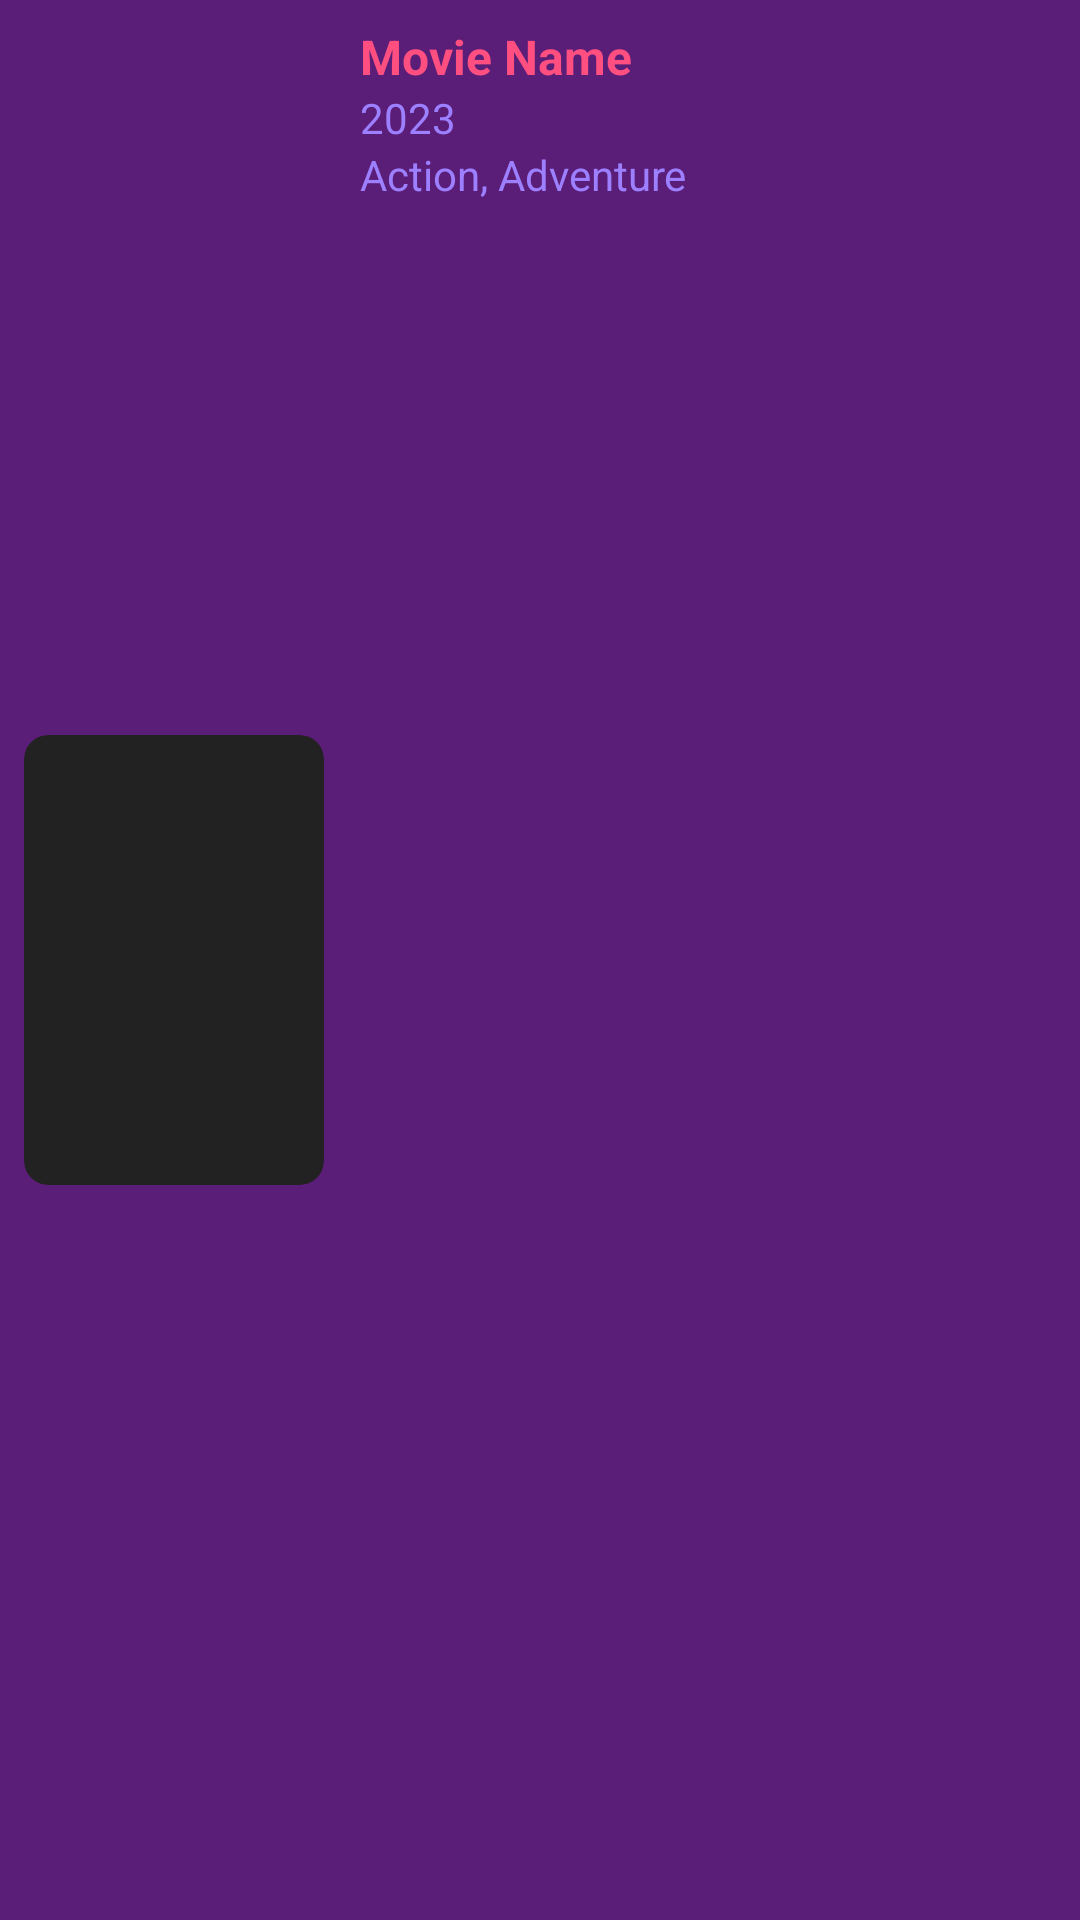

Layout XML and referenced resources for this Android screen:
<!-- AndroidManifest.xml: application theme Theme.MyWatchList -->
<!-- res/layout/search_grid.xml -->
<LinearLayout xmlns:android="http://schemas.android.com/apk/res/android"
    android:id="@+id/searchGridItem"
    android:layout_width="match_parent"
    android:layout_height="wrap_content"
    android:orientation="horizontal"
    android:padding="8dp"
    android:gravity="center_vertical"
    android:layout_margin="6dp"
    android:elevation="6dp"
    android:background="@color/firefox_purple">

    <ImageView
        android:id="@+id/imgPoster"
        android:layout_width="100dp"
        android:layout_height="150dp"
        android:scaleType="centerCrop"
        android:contentDescription="Movie Poster"
        android:background="@drawable/rounded_corner"
        android:clipToOutline="true" />

    <LinearLayout
        android:layout_width="0dp"
        android:layout_height="match_parent"
        android:layout_weight="1"
        android:orientation="vertical"
        android:paddingStart="12dp">

        <TextView
            android:id="@+id/txtTitle"
            android:layout_width="match_parent"
            android:layout_height="wrap_content"
            android:text="Movie Name"
            android:textSize="16sp"
            android:textStyle="bold"
            android:maxLines="2"
            android:ellipsize="end"
            android:textColor="@color/firefox_pink" />

        <TextView
            android:id="@+id/txtYear"
            android:layout_width="match_parent"
            android:layout_height="wrap_content"
            android:text="2023"
            android:textSize="14sp"
            android:textColor="@color/firefox_purple_light" />

        <TextView
            android:id="@+id/txtGenres"
            android:layout_width="match_parent"
            android:layout_height="wrap_content"
            android:text="Action, Adventure"
            android:textSize="14sp"
            android:textColor="@color/firefox_purple_light"
            android:maxLines="2"
            android:ellipsize="end" />
    </LinearLayout>
</LinearLayout>
<!-- resources referenced by this layout -->
<resources>
  <color name="firefox_pink">#FF4F81</color>
  <color name="firefox_purple">#5B1E78</color>
  <color name="firefox_purple_light">#9C80FF</color>
  <!-- drawable rounded_corner (drawable) -->
  <shape xmlns:android="http://schemas.android.com/apk/res/android" android:shape="rectangle">
      <corners android:radius="8dp"/>
      <solid android:color="#222222" /> 
  </shape>
  <style name="Theme.MyWatchList" parent="Base.Theme.MyWatchList" />
  <style name="Base.Theme.MyWatchList" parent="Theme.MaterialComponents.DayNight.DarkActionBar">
          <item name="colorPrimary">@color/firefox_purple</item>
          <item name="colorPrimaryVariant">@color/firefox_purple_variant</item>
          <item name="colorOnPrimary">@color/white</item>
          <item name="colorSecondary">@color/firefox_pink</item>
          <item name="colorSecondaryVariant">@color/firefox_purple</item>
          <item name="colorOnSecondary">@color/white</item>
          <item name="android:statusBarColor">@color/firefox_purple_variant</item>
      </style>
  <color name="firefox_purple_variant">#3A0A4B</color>
  <color name="white">#FFFFFFFF</color>
</resources>
